The GitHub repository garysieling/apache-zeppelin-talk-slides contains a labelled image folder "household" with 3 categories: breaker box, sump pump, washer. Examples follow, each with its label.

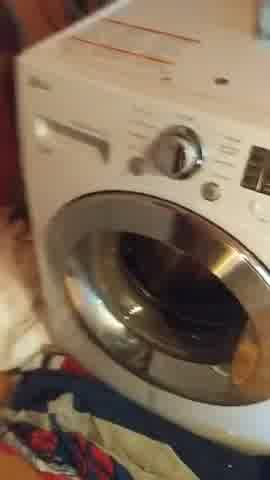
Label: washer

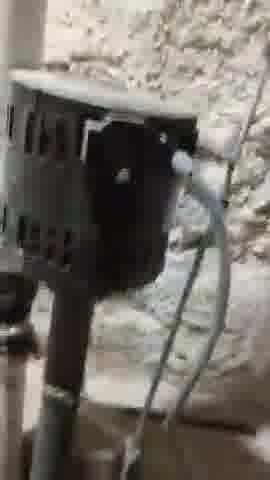
Label: sump pump

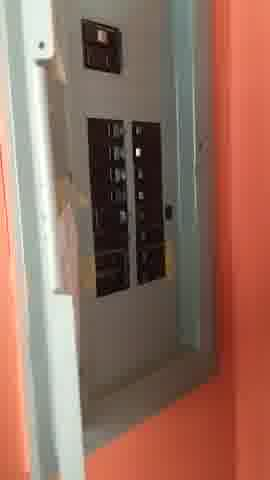
Label: breaker box

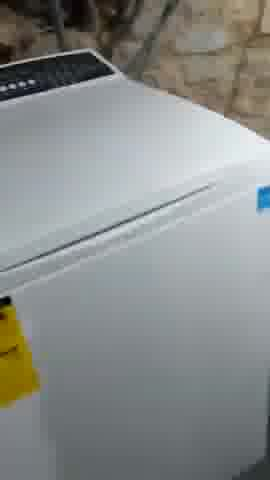
Label: washer

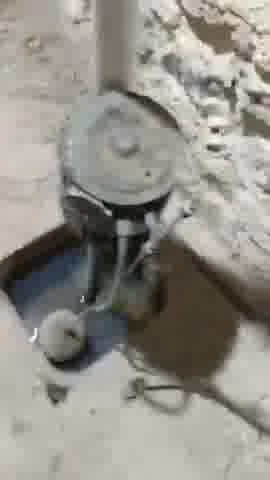
Label: sump pump

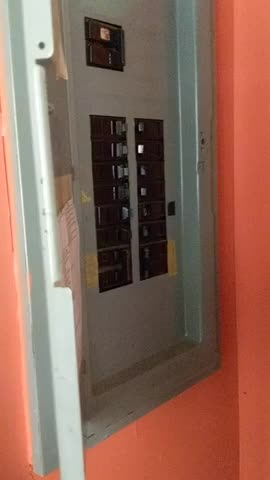
Label: breaker box
